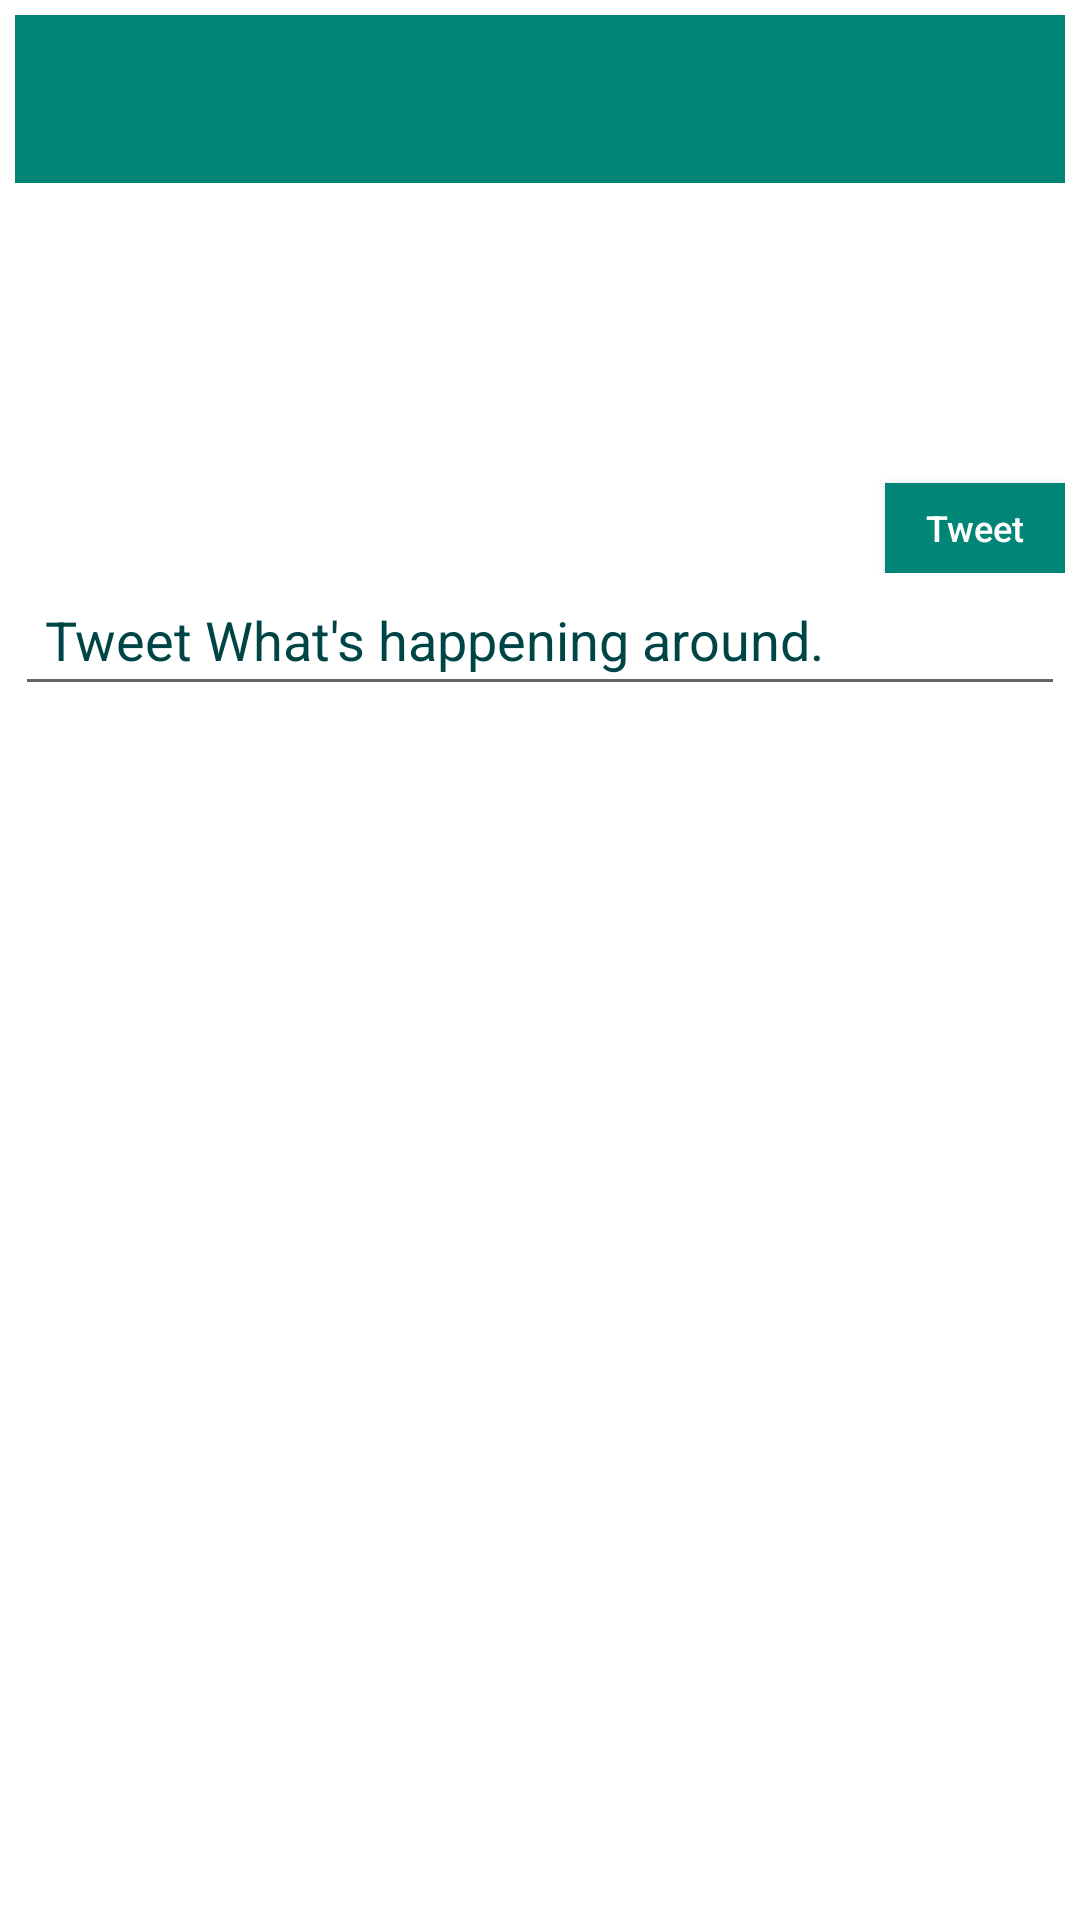

Here is an Android app screen rendered from its layout file. Give the layout XML and the strings, colors and styles it references.
<!-- AndroidManifest.xml: application theme AppTheme -->
<!-- res/layout/activity_compose.xml -->
<?xml version="1.0" encoding="utf-8"?>
<LinearLayout xmlns:android="http://schemas.android.com/apk/res/android"
    xmlns:app="http://schemas.android.com/apk/res-auto"
    android:orientation="vertical"
    android:layout_width="match_parent"
    android:layout_height="match_parent"
    android:background="#FFFFFF"
    android:padding="5dp">

    <android.support.v7.widget.Toolbar
        android:id="@+id/toolbar"
        android:minHeight="?attr/actionBarSize"
        android:layout_width="match_parent"
        android:layout_height="wrap_content"
        style="@style/BlueBackground"
        app:popupTheme="@style/MyLightToolbarStyle"
        >
    </android.support.v7.widget.Toolbar>

    <RelativeLayout
        android:layout_width="match_parent"
        android:layout_height="wrap_content" >

        <Button
            android:id="@+id/btnSubmitNewTweet"
            android:layout_alignParentRight="true"
            android:layout_marginTop="100dp"
            android:layout_width="60dp"
            android:layout_height="30dp"
            style="@style/BlueBackground"
            android:textAllCaps="false"
            android:textSize="12sp"
            android:textColor="#ffffff"
            android:text="Tweet" />

        </RelativeLayout>

<EditText
        android:id="@+id/etNewTweetText"
        android:hint="Tweet What's happening around."
        android:gravity="top"
        android:padding="10dp"
        android:textColorHint="#004545"
        android:textColor="#009688"
        android:layout_width="match_parent"
        android:layout_height="wrap_content"
        android:textCursorDrawable="@null"/>

</LinearLayout>
<!-- resources referenced by this layout -->
<resources>
  <style name="BlueBackground">
          <item name="android:background">@color/material_deep_teal_500</item>
          <item name="android:textColor">@color/white</item>
      </style>
  <style name="AppTheme" parent="Theme.AppCompat.Light.NoActionBar">
      </style>
  <color name="white">#ffffff</color>
</resources>
